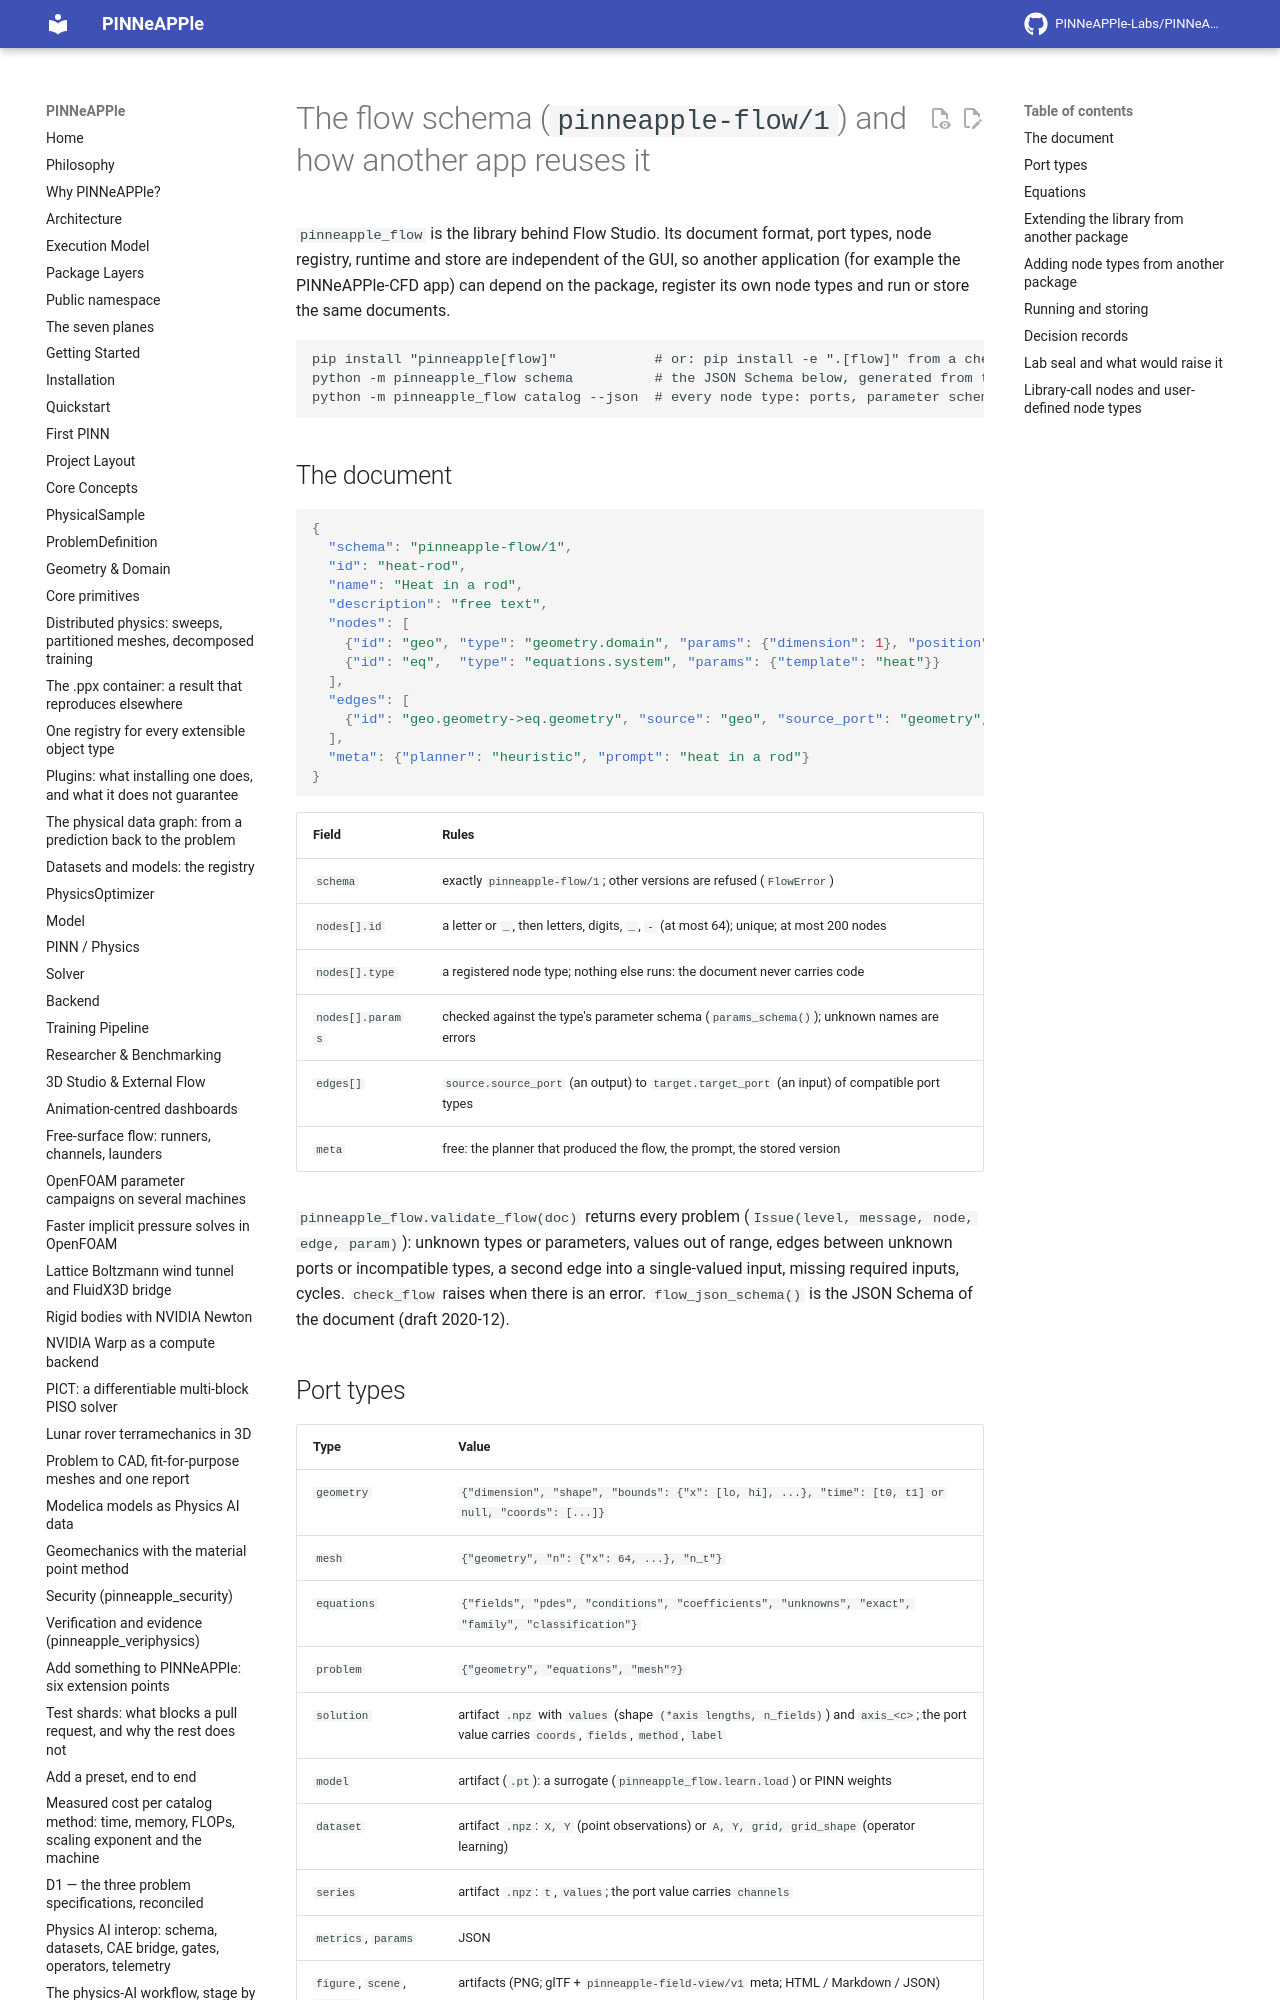

repository: PINNeAPPle-Labs/PINNeAPPle · page: guides/flow_schema/index.html · generator: mkdocs

# The flow schema (`pinneapple-flow/1`) and how another app reuses it

`pinneapple_flow` is the library behind Flow Studio. Its document format, port types, node registry, runtime and
store are independent of the GUI, so another application (for example the PINNeAPPle-CFD app) can depend on the
package, register its own node types and run or store the same documents.

```text
pip install "pinneapple[flow]"            # or: pip install -e ".[flow]" from a checkout
python -m pinneapple_flow schema          # the JSON Schema below, generated from the code
python -m pinneapple_flow catalog --json  # every node type: ports, parameter schema, availability
```

## The document

```json
{
  "schema": "pinneapple-flow/1",
  "id": "heat-rod",
  "name": "Heat in a rod",
  "description": "free text",
  "nodes": [
    {"id": "geo", "type": "geometry.domain", "params": {"dimension": 1}, "position": {"x": 0, "y": 0}, "label": "Rod"},
    {"id": "eq",  "type": "equations.system", "params": {"template": "heat"}}
  ],
  "edges": [
    {"id": "geo.geometry->eq.geometry", "source": "geo", "source_port": "geometry", "target": "eq", "target_port": "geometry"}
  ],
  "meta": {"planner": "heuristic", "prompt": "heat in a rod"}
}
```

| Field | Rules |
|---|---|
| `schema` | exactly `pinneapple-flow/1`; other versions are refused (`FlowError`) |
| `nodes[].id` | a letter or `_`, then letters, digits, `_`, `-` (at most 64); unique; at most 200 nodes |
| `nodes[].type` | a registered node type; nothing else runs: the document never carries code |
| `nodes[].params` | checked against the type's parameter schema (`params_schema()`); unknown names are errors |
| `edges[]` | `source.source_port` (an output) to `target.target_port` (an input) of compatible port types |
| `meta` | free: the planner that produced the flow, the prompt, the stored version |

`pinneapple_flow.validate_flow(doc)` returns every problem (`Issue(level, message, node, edge, param)`): unknown types
or parameters, values out of range, edges between unknown ports or incompatible types, a second edge into a
single-valued input, missing required inputs, cycles. `check_flow` raises when there is an error.
`flow_json_schema()` is the JSON Schema of the document (draft 2020-12).
